Run: headless pygame with SDL's dummy video driver; simulated clock (each Clock.tick advances the game by its frame time, no real sleeping); random seed 0; keys injected as events and as key.get_pressed() state; no mouse input; restart key SPACE tapped at the start of phases 3 and 4.
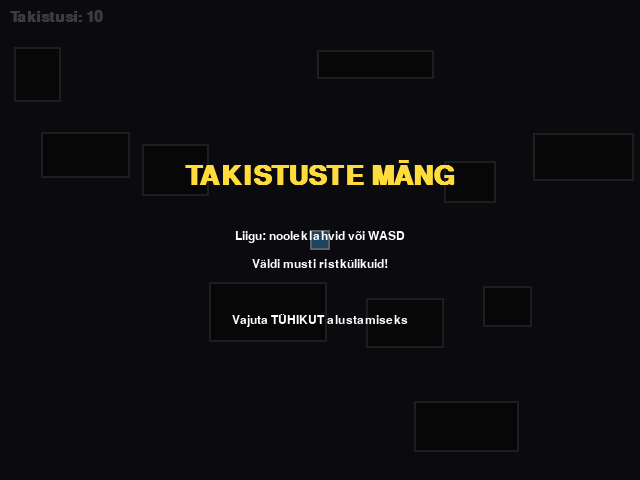
Frame 1 of 4 · flips 1–60 · no input
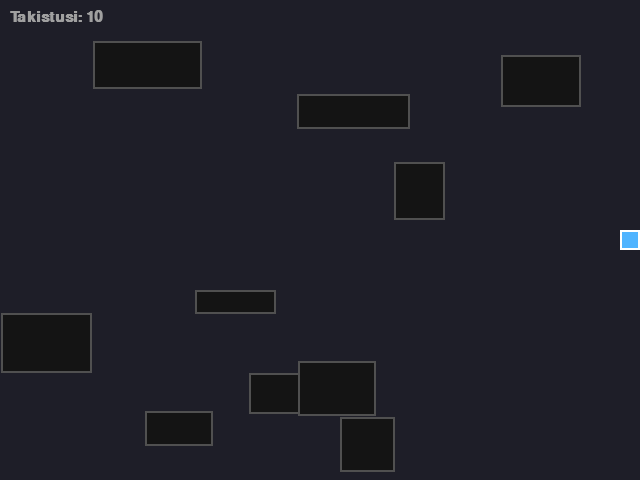
Frame 2 of 4 · flips 61–180 · tapped SPACE, RETURN · held RIGHT (→), D
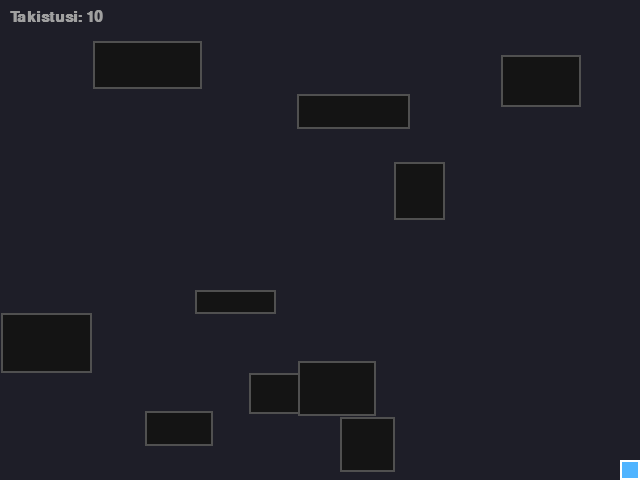
Frame 3 of 4 · flips 181–300 · tapped SPACE · held DOWN (↓), S
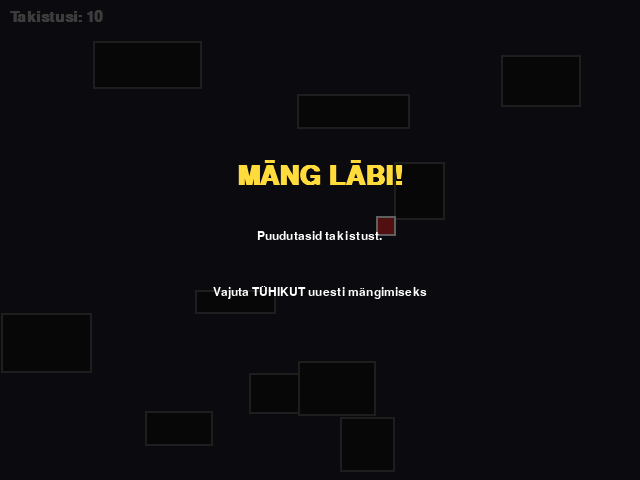
Frame 4 of 4 · flips 301–420 · tapped SPACE · held LEFT (←), A, UP (↑), W

The pygame program that drew these frames:

import pygame
import sys
import random

# --- Initsialiseerimine ---
pygame.init()

WIDTH, HEIGHT = 640, 480
screen = pygame.display.set_mode((WIDTH, HEIGHT))
pygame.display.set_caption("Takistuste mäng")

clock = pygame.time.Clock()
FPS = 60

# --- Värvid ---
BG_COLOR       = (30, 30, 40)
PLAYER_COLOR   = (80, 180, 255)
PLAYER_HIT     = (220, 40, 40)
OBSTACLE_COLOR = (20, 20, 20)
OBSTACLE_BORDER= (80, 80, 80)
TEXT_COLOR     = (255, 255, 255)
TEXT_DIM       = (160, 160, 160)

# --- Font ---
font     = pygame.font.SysFont("Courier New", 22, bold=True)
font_big = pygame.font.SysFont("Courier New", 40, bold=True)
font_sub = pygame.font.SysFont("Courier New", 18)

# --- Konstandid ---
PLAYER_SIZE    = 20
PLAYER_SPEED   = 4
OBSTACLE_COUNT = 10
OBS_MIN_W, OBS_MAX_W = 40, 120
OBS_MIN_H, OBS_MAX_H = 20, 60


def generate_obstacles(player_rect):
    """Loob OBSTACLE_COUNT takistust suvalistes kohtades, mis ei kattu mängijaga."""
    obstacles = []
    attempts  = 0
    while len(obstacles) < OBSTACLE_COUNT and attempts < 1000:
        attempts += 1
        w = random.randint(OBS_MIN_W, OBS_MAX_W)
        h = random.randint(OBS_MIN_H, OBS_MAX_H)
        x = random.randint(0, WIDTH  - w)
        y = random.randint(0, HEIGHT - h)
        rect = pygame.Rect(x, y, w, h)
        # Ära aseta mängija alguspositsioonile liiga lähedale
        if not rect.colliderect(player_rect.inflate(60, 60)):
            obstacles.append(rect)
    return obstacles


class Game:
    def __init__(self):
        self.state = "start"   # "start" | "playing" | "gameover"
        self.reset()

    def reset(self):
        # Mängija keskel ekraani
        self.player_x   = float(WIDTH  // 2 - PLAYER_SIZE // 2)
        self.player_y   = float(HEIGHT // 2 - PLAYER_SIZE // 2)
        self.player_rect = pygame.Rect(int(self.player_x), int(self.player_y),
                                       PLAYER_SIZE, PLAYER_SIZE)
        self.hit        = False
        # Takistused salvestatakse listi
        self.obstacles  = generate_obstacles(self.player_rect)

    def start(self):
        self.reset()
        self.state = "playing"

    def update(self):
        if self.state != "playing":
            return

        keys = pygame.key.get_pressed()
        if keys[pygame.K_LEFT]  or keys[pygame.K_a]: self.player_x -= PLAYER_SPEED
        if keys[pygame.K_RIGHT] or keys[pygame.K_d]: self.player_x += PLAYER_SPEED
        if keys[pygame.K_UP]    or keys[pygame.K_w]: self.player_y -= PLAYER_SPEED
        if keys[pygame.K_DOWN]  or keys[pygame.K_s]: self.player_y += PLAYER_SPEED

        # Mängija ei lähe ekraanist välja
        self.player_x = max(0.0, min(float(WIDTH  - PLAYER_SIZE), self.player_x))
        self.player_y = max(0.0, min(float(HEIGHT - PLAYER_SIZE), self.player_y))

        self.player_rect = pygame.Rect(int(self.player_x), int(self.player_y),
                                       PLAYER_SIZE, PLAYER_SIZE)

        # Kokkupõrke kontroll – itereeritakse listi kaudu
        for obs in self.obstacles:
            if self.player_rect.colliderect(obs):
                self.hit   = True
                self.state = "gameover"
                break

    def draw(self, surface):
        surface.fill(BG_COLOR)

        # Joonista takistused listist
        for obs in self.obstacles:
            pygame.draw.rect(surface, OBSTACLE_COLOR, obs)
            pygame.draw.rect(surface, OBSTACLE_BORDER, obs, 2)

        # Mängija värv sõltub seisundist
        color = PLAYER_HIT if self.hit else PLAYER_COLOR
        pygame.draw.rect(surface, color, self.player_rect)
        pygame.draw.rect(surface, (255, 255, 255), self.player_rect, 2)

        # Takistuste arv ekraanil
        count_surf = font.render(f"Takistusi: {len(self.obstacles)}", True, TEXT_DIM)
        surface.blit(count_surf, (10, 10))

        # Algusekraan
        if self.state == "start":
            self._draw_overlay(surface,
                "TAKISTUSTE MÄNG",
                ["Liigu: nooleklahvid või WASD",
                 "Väldi musti ristkülikuid!",
                 "",
                 "Vajuta TÜHIKUT alustamiseks"])

        # Mäng läbi
        elif self.state == "gameover":
            self._draw_overlay(surface,
                "MÄNG LÄBI!",
                ["Puudutasid takistust.",
                 "",
                 "Vajuta TÜHIKUT uuesti mängimiseks"])

    def _draw_overlay(self, surface, title, lines):
        # Poolläbipaistev taust
        overlay = pygame.Surface((WIDTH, HEIGHT), pygame.SRCALPHA)
        overlay.fill((0, 0, 0, 160))
        surface.blit(overlay, (0, 0))

        # Pealkiri
        title_surf = font_big.render(title, True, (255, 220, 60))
        tx = (WIDTH - title_surf.get_width()) // 2
        ty = HEIGHT // 2 - 80
        surface.blit(title_surf, (tx, ty))

        # Alamread
        for i, line in enumerate(lines):
            if line == "":
                continue
            s = font_sub.render(line, True, TEXT_COLOR)
            x = (WIDTH - s.get_width()) // 2
            y = ty + 70 + i * 28
            surface.blit(s, (x, y))


# --- Peamine tsükkel ---
def main():
    game = Game()

    while True:
        for event in pygame.event.get():
            if event.type == pygame.QUIT:
                pygame.quit()
                sys.exit()
            if event.type == pygame.KEYDOWN:
                if event.key == pygame.K_ESCAPE:
                    pygame.quit()
                    sys.exit()
                if event.key == pygame.K_SPACE:
                    if game.state in ("start", "gameover"):
                        game.start()

        game.update()
        game.draw(screen)
        pygame.display.flip()
        clock.tick(FPS)


if __name__ == "__main__":
    main()
